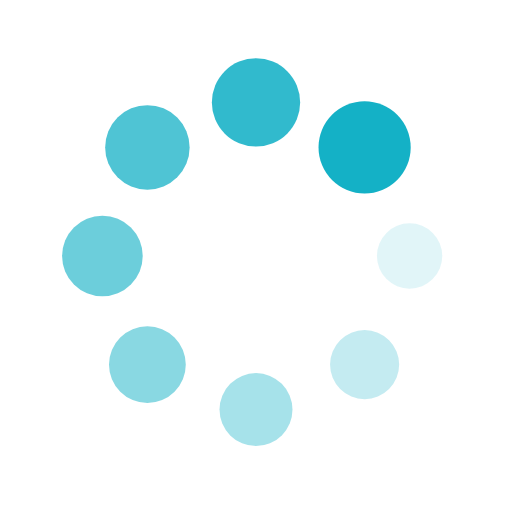
t = 0.00 s
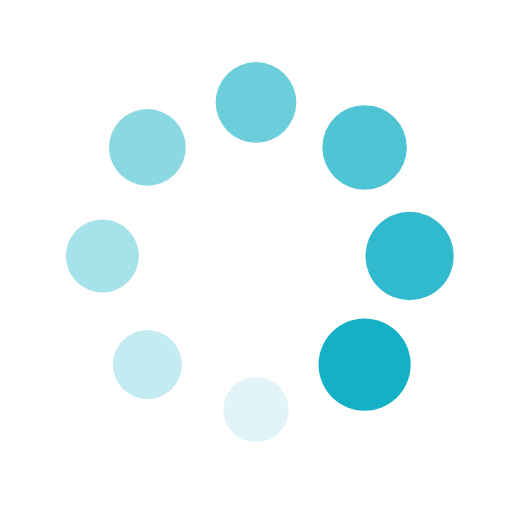
t = 0.25 s
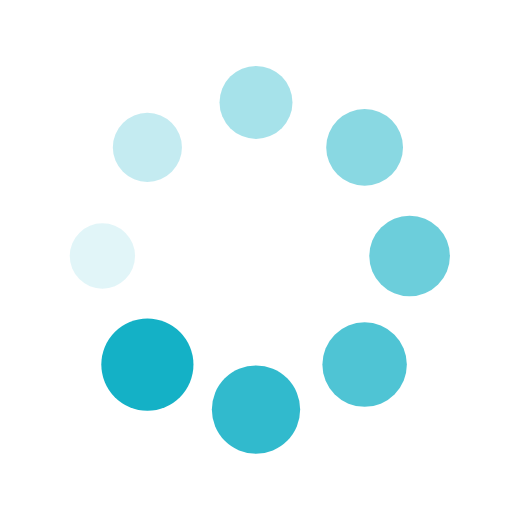
t = 0.50 s
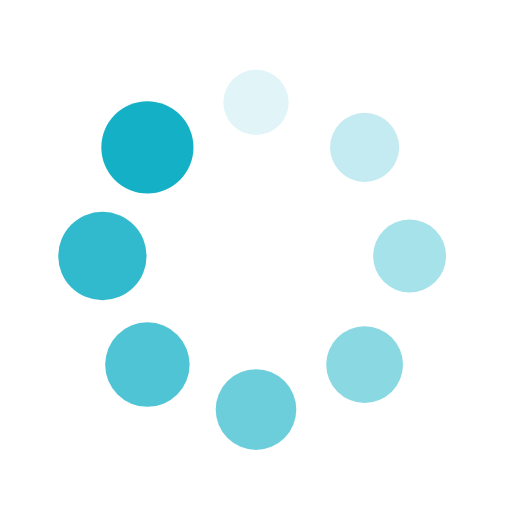
t = 0.75 s

The animated SVG that drew these frames (rendered in a browser with its animation timeline set to each time). Animation: 16 SMIL elements (animate=8,animateTransform=8); one cycle of 1.00 s, repeats indefinitely.

<?xml version="1.0" encoding="utf-8"?>
<svg xmlns="http://www.w3.org/2000/svg" xmlns:xlink="http://www.w3.org/1999/xlink" style="margin: auto; background: none; display: block; shape-rendering: auto;" width="200px" height="200px" viewBox="0 0 100 100" preserveAspectRatio="xMidYMid">
<g transform="translate(80,50)">
<g transform="rotate(0)">
<circle cx="0" cy="0" r="6" fill="#14b1c6" fill-opacity="1">
  <animateTransform attributeName="transform" type="scale" begin="-0.875s" values="1.5 1.5;1 1" keyTimes="0;1" dur="1s" repeatCount="indefinite"></animateTransform>
  <animate attributeName="fill-opacity" keyTimes="0;1" dur="1s" repeatCount="indefinite" values="1;0" begin="-0.875s"></animate>
</circle>
</g>
</g><g transform="translate(71.21320343559643,71.21320343559643)">
<g transform="rotate(45)">
<circle cx="0" cy="0" r="6" fill="#14b1c6" fill-opacity="0.875">
  <animateTransform attributeName="transform" type="scale" begin="-0.75s" values="1.5 1.5;1 1" keyTimes="0;1" dur="1s" repeatCount="indefinite"></animateTransform>
  <animate attributeName="fill-opacity" keyTimes="0;1" dur="1s" repeatCount="indefinite" values="1;0" begin="-0.75s"></animate>
</circle>
</g>
</g><g transform="translate(50,80)">
<g transform="rotate(90)">
<circle cx="0" cy="0" r="6" fill="#14b1c6" fill-opacity="0.75">
  <animateTransform attributeName="transform" type="scale" begin="-0.625s" values="1.5 1.5;1 1" keyTimes="0;1" dur="1s" repeatCount="indefinite"></animateTransform>
  <animate attributeName="fill-opacity" keyTimes="0;1" dur="1s" repeatCount="indefinite" values="1;0" begin="-0.625s"></animate>
</circle>
</g>
</g><g transform="translate(28.786796564403577,71.21320343559643)">
<g transform="rotate(135)">
<circle cx="0" cy="0" r="6" fill="#14b1c6" fill-opacity="0.625">
  <animateTransform attributeName="transform" type="scale" begin="-0.5s" values="1.5 1.5;1 1" keyTimes="0;1" dur="1s" repeatCount="indefinite"></animateTransform>
  <animate attributeName="fill-opacity" keyTimes="0;1" dur="1s" repeatCount="indefinite" values="1;0" begin="-0.5s"></animate>
</circle>
</g>
</g><g transform="translate(20,50.00000000000001)">
<g transform="rotate(180)">
<circle cx="0" cy="0" r="6" fill="#14b1c6" fill-opacity="0.5">
  <animateTransform attributeName="transform" type="scale" begin="-0.375s" values="1.5 1.5;1 1" keyTimes="0;1" dur="1s" repeatCount="indefinite"></animateTransform>
  <animate attributeName="fill-opacity" keyTimes="0;1" dur="1s" repeatCount="indefinite" values="1;0" begin="-0.375s"></animate>
</circle>
</g>
</g><g transform="translate(28.78679656440357,28.786796564403577)">
<g transform="rotate(225)">
<circle cx="0" cy="0" r="6" fill="#14b1c6" fill-opacity="0.375">
  <animateTransform attributeName="transform" type="scale" begin="-0.25s" values="1.5 1.5;1 1" keyTimes="0;1" dur="1s" repeatCount="indefinite"></animateTransform>
  <animate attributeName="fill-opacity" keyTimes="0;1" dur="1s" repeatCount="indefinite" values="1;0" begin="-0.25s"></animate>
</circle>
</g>
</g><g transform="translate(49.99999999999999,20)">
<g transform="rotate(270)">
<circle cx="0" cy="0" r="6" fill="#14b1c6" fill-opacity="0.25">
  <animateTransform attributeName="transform" type="scale" begin="-0.125s" values="1.5 1.5;1 1" keyTimes="0;1" dur="1s" repeatCount="indefinite"></animateTransform>
  <animate attributeName="fill-opacity" keyTimes="0;1" dur="1s" repeatCount="indefinite" values="1;0" begin="-0.125s"></animate>
</circle>
</g>
</g><g transform="translate(71.21320343559643,28.78679656440357)">
<g transform="rotate(315)">
<circle cx="0" cy="0" r="6" fill="#14b1c6" fill-opacity="0.125">
  <animateTransform attributeName="transform" type="scale" begin="0s" values="1.5 1.5;1 1" keyTimes="0;1" dur="1s" repeatCount="indefinite"></animateTransform>
  <animate attributeName="fill-opacity" keyTimes="0;1" dur="1s" repeatCount="indefinite" values="1;0" begin="0s"></animate>
</circle>
</g>
</g>
<!-- [ldio] generated by https://loading.io/ --></svg>
